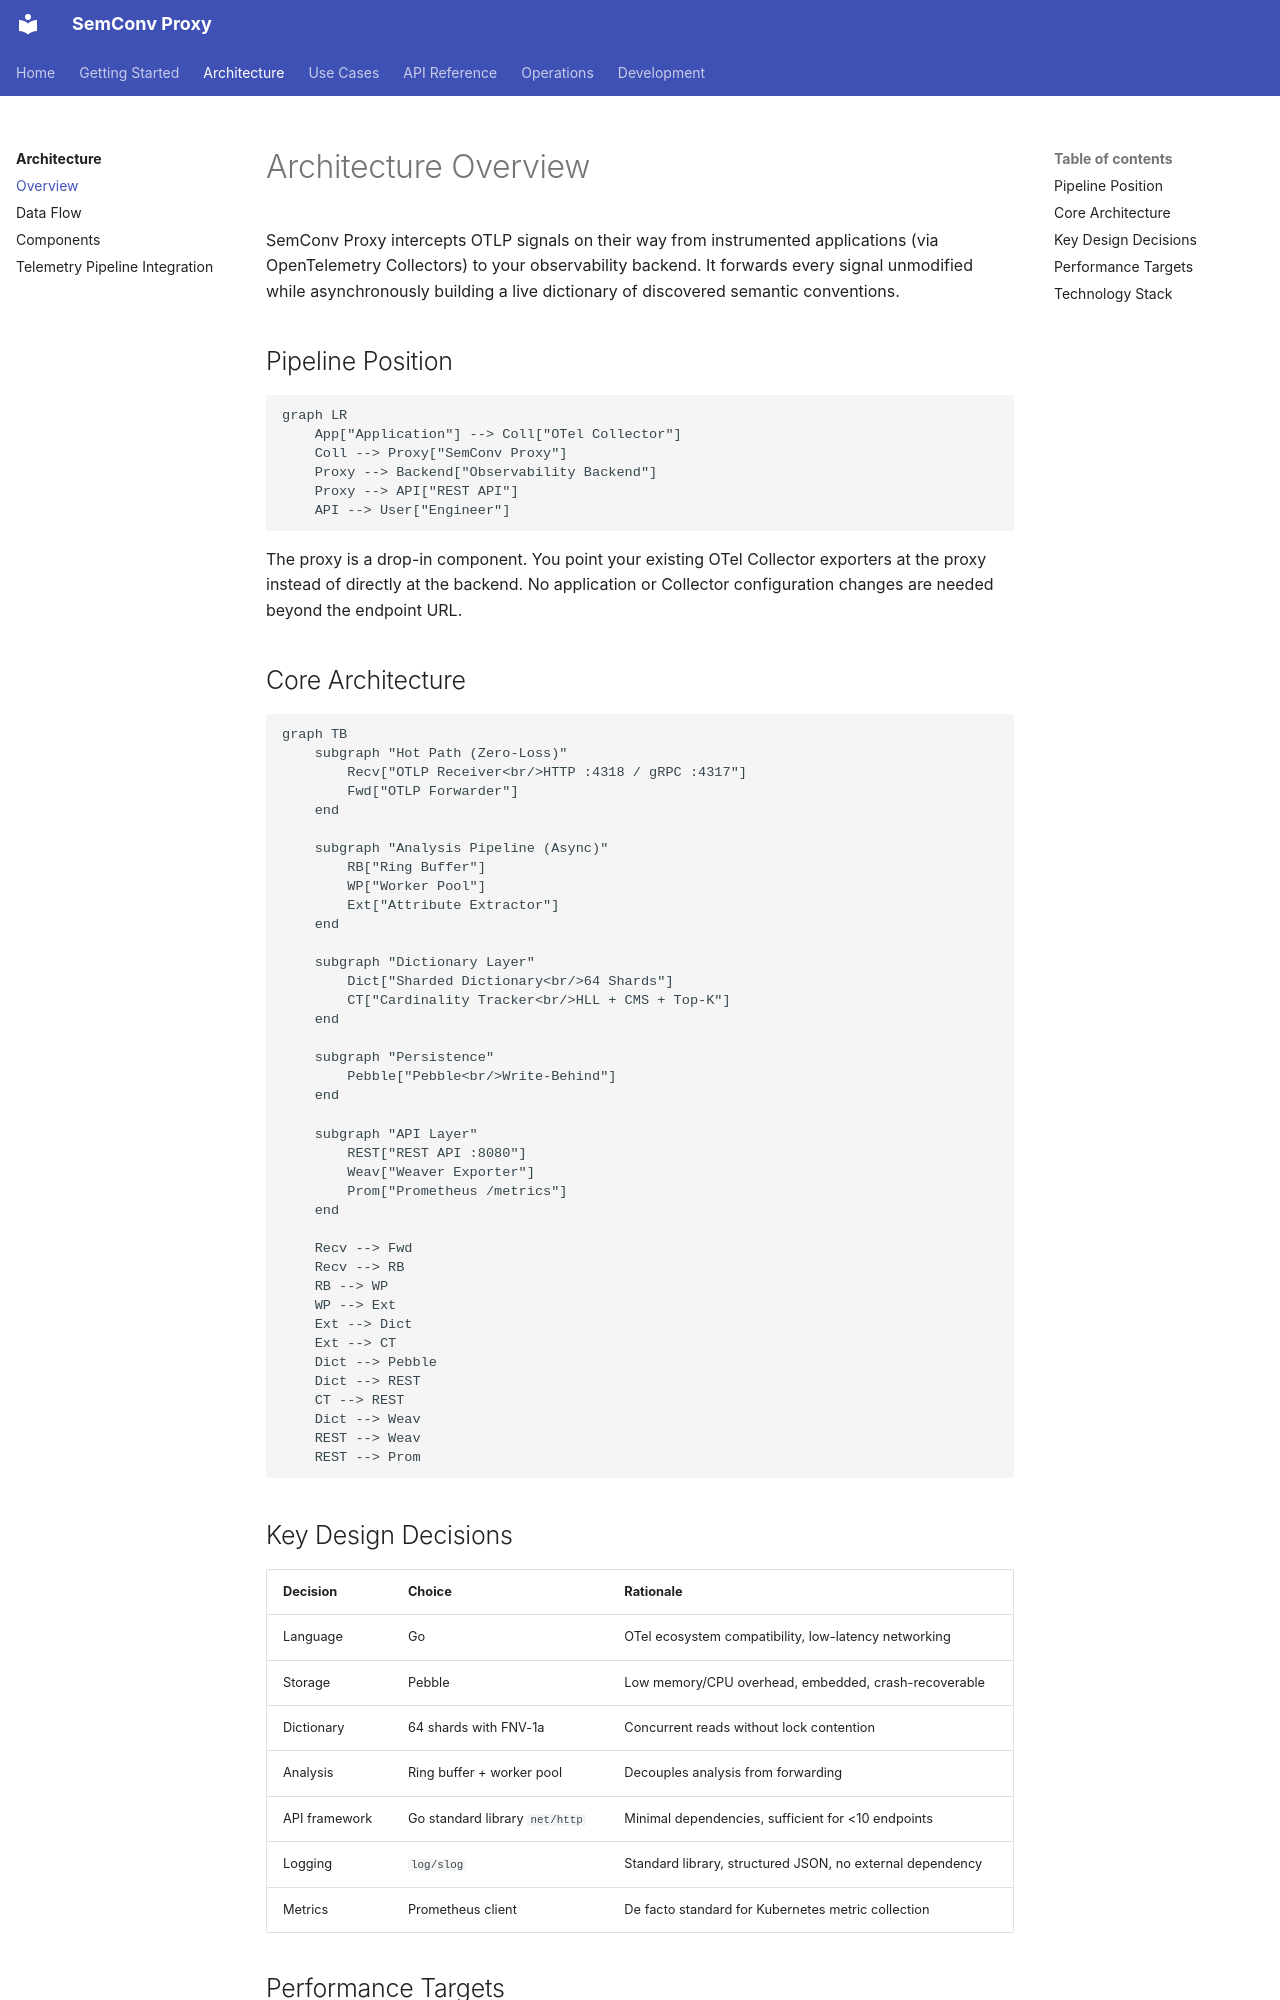

repository: henrikrexed/semconv-proxy · page: architecture/overview/index.html · generator: mkdocs

# Architecture Overview

SemConv Proxy intercepts OTLP signals on their way from instrumented applications (via OpenTelemetry Collectors) to your observability backend. It forwards every signal unmodified while asynchronously building a live dictionary of discovered semantic conventions.

## Pipeline Position

```mermaid
graph LR
    App["Application"] --> Coll["OTel Collector"]
    Coll --> Proxy["SemConv Proxy"]
    Proxy --> Backend["Observability Backend"]
    Proxy --> API["REST API"]
    API --> User["Engineer"]
```

The proxy is a drop-in component. You point your existing OTel Collector exporters at the proxy instead of directly at the backend. No application or Collector configuration changes are needed beyond the endpoint URL.

## Core Architecture

```mermaid
graph TB
    subgraph "Hot Path (Zero-Loss)"
        Recv["OTLP Receiver<br/>HTTP :4318 / gRPC :4317"]
        Fwd["OTLP Forwarder"]
    end

    subgraph "Analysis Pipeline (Async)"
        RB["Ring Buffer"]
        WP["Worker Pool"]
        Ext["Attribute Extractor"]
    end

    subgraph "Dictionary Layer"
        Dict["Sharded Dictionary<br/>64 Shards"]
        CT["Cardinality Tracker<br/>HLL + CMS + Top-K"]
    end

    subgraph "Persistence"
        Pebble["Pebble<br/>Write-Behind"]
    end

    subgraph "API Layer"
        REST["REST API :8080"]
        Weav["Weaver Exporter"]
        Prom["Prometheus /metrics"]
    end

    Recv --> Fwd
    Recv --> RB
    RB --> WP
    WP --> Ext
    Ext --> Dict
    Ext --> CT
    Dict --> Pebble
    Dict --> REST
    CT --> REST
    Dict --> Weav
    REST --> Weav
    REST --> Prom
```
